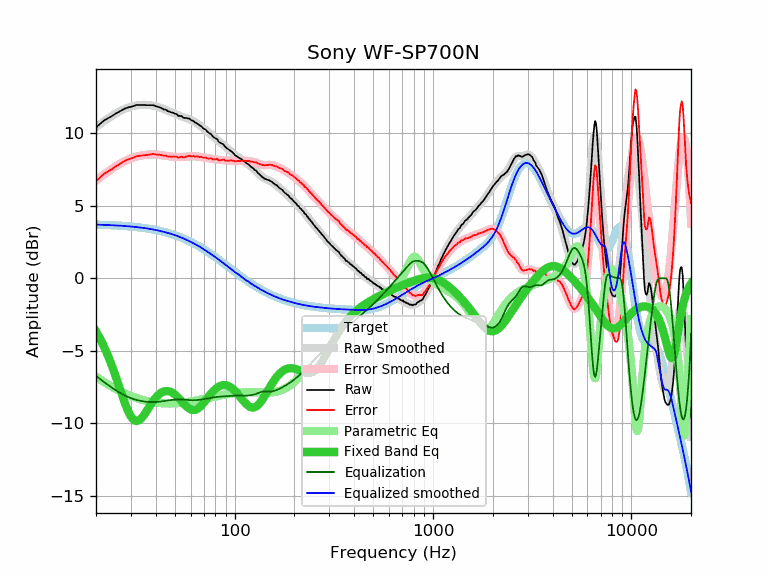

The table this chart was drawn from, first rows:
frequency, raw, error, smoothed, error_smoothed, equalization, parametric_eq, equalized_raw, equalized_smoothed, target
20, 10.39, 6.70, 10.42, 6.73, -6.73, -3.66, 3.67, 3.70, 3.70
21, 10.65, 6.96, 10.64, 6.95, -6.95, -4.18, 3.70, 3.69, 3.69
22, 10.88, 7.20, 10.84, 7.16, -7.16, -4.74, 3.72, 3.68, 3.68
23, 11.03, 7.36, 11.02, 7.35, -7.35, -5.35, 3.68, 3.67, 3.67
24, 11.17, 7.52, 11.19, 7.53, -7.53, -5.99, 3.64, 3.66, 3.66
25, 11.33, 7.69, 11.34, 7.69, -7.69, -6.67, 3.64, 3.65, 3.65
26, 11.46, 7.83, 11.47, 7.84, -7.84, -7.35, 3.62, 3.63, 3.63
27, 11.59, 7.98, 11.59, 7.97, -7.97, -8.01, 3.62, 3.62, 3.62
28, 11.70, 8.10, 11.68, 8.08, -8.08, -8.63, 3.62, 3.60, 3.60
29, 11.77, 8.19, 11.77, 8.18, -8.18, -9.14, 3.59, 3.59, 3.59
30, 11.82, 8.26, 11.83, 8.26, -8.26, -9.53, 3.56, 3.57, 3.57
31, 11.87, 8.32, 11.88, 8.33, -8.33, -9.77, 3.54, 3.55, 3.55
32, 11.94, 8.41, 11.92, 8.39, -8.39, -9.85, 3.56, 3.53, 3.53
33, 11.94, 8.43, 11.94, 8.43, -8.43, -9.79, 3.51, 3.51, 3.51
34, 11.94, 8.46, 11.95, 8.47, -8.47, -9.63, 3.48, 3.49, 3.49
35, 11.94, 8.48, 11.96, 8.50, -8.50, -9.41, 3.45, 3.46, 3.46
36, 11.93, 8.49, 11.95, 8.52, -8.52, -9.15, 3.42, 3.44, 3.44
37, 11.93, 8.52, 11.94, 8.53, -8.53, -8.89, 3.40, 3.41, 3.41
38, 11.93, 8.55, 11.92, 8.54, -8.54, -8.65, 3.40, 3.39, 3.39
39, 11.92, 8.57, 11.89, 8.54, -8.54, -8.42, 3.39, 3.36, 3.36
40, 11.86, 8.53, 11.86, 8.53, -8.53, -8.23, 3.33, 3.33, 3.33
41, 11.81, 8.51, 11.82, 8.52, -8.52, -8.07, 3.29, 3.30, 3.30
42, 11.78, 8.52, 11.77, 8.50, -8.50, -7.95, 3.28, 3.27, 3.27
43, 11.71, 8.48, 11.72, 8.48, -8.48, -7.86, 3.23, 3.23, 3.23
44, 11.63, 8.43, 11.66, 8.46, -8.46, -7.80, 3.17, 3.20, 3.20
45, 11.63, 8.47, 11.60, 8.44, -8.44, -7.77, 3.19, 3.16, 3.16
46, 11.51, 8.39, 11.55, 8.42, -8.42, -7.78, 3.09, 3.13, 3.13
47, 11.49, 8.40, 11.49, 8.40, -8.40, -7.80, 3.09, 3.09, 3.09
48, 11.42, 8.37, 11.44, 8.39, -8.39, -7.86, 3.03, 3.05, 3.05
49, 11.41, 8.40, 11.39, 8.38, -8.38, -7.93, 3.04, 3.01, 3.01
50, 11.34, 8.37, 11.34, 8.37, -8.37, -8.02, 2.98, 2.97, 2.97
51, 11.32, 8.39, 11.29, 8.36, -8.36, -8.12, 2.96, 2.93, 2.93
52, 11.19, 8.31, 11.24, 8.35, -8.35, -8.24, 2.84, 2.89, 2.89
53, 11.19, 8.35, 11.20, 8.35, -8.35, -8.36, 2.84, 2.84, 2.84
54, 11.18, 8.38, 11.16, 8.36, -8.36, -8.48, 2.83, 2.80, 2.80
55, 11.08, 8.33, 11.12, 8.36, -8.36, -8.60, 2.72, 2.75, 2.75
56, 11.05, 8.35, 11.08, 8.37, -8.37, -8.71, 2.68, 2.71, 2.71
57, 11.05, 8.39, 11.04, 8.38, -8.38, -8.81, 2.67, 2.66, 2.66
58, 11.01, 8.40, 11.01, 8.40, -8.40, -8.90, 2.62, 2.61, 2.61
59, 11.01, 8.45, 10.97, 8.40, -8.40, -8.98, 2.61, 2.56, 2.56
60, 10.92, 8.41, 10.92, 8.41, -8.41, -9.03, 2.51, 2.51, 2.51
61, 10.87, 8.41, 10.88, 8.41, -8.41, -9.07, 2.46, 2.46, 2.46
62, 10.84, 8.43, 10.83, 8.41, -8.41, -9.08, 2.43, 2.41, 2.41
63, 10.74, 8.38, 10.77, 8.41, -8.41, -9.07, 2.34, 2.36, 2.36
64, 10.71, 8.40, 10.71, 8.40, -8.40, -9.04, 2.31, 2.31, 2.31
65, 10.65, 8.39, 10.65, 8.39, -8.39, -8.99, 2.26, 2.26, 2.26
66, 10.57, 8.37, 10.58, 8.38, -8.38, -8.93, 2.19, 2.21, 2.21
67, 10.52, 8.37, 10.52, 8.37, -8.37, -8.85, 2.16, 2.15, 2.15
68, 10.47, 8.37, 10.45, 8.35, -8.35, -8.76, 2.12, 2.10, 2.10
69, 10.37, 8.33, 10.39, 8.34, -8.34, -8.67, 2.03, 2.05, 2.05
70, 10.30, 8.31, 10.32, 8.33, -8.33, -8.57, 1.98, 1.99, 1.99
71, 10.26, 8.32, 10.25, 8.31, -8.31, -8.46, 1.95, 1.94, 1.94
72, 10.20, 8.32, 10.18, 8.30, -8.30, -8.35, 1.91, 1.88, 1.88
73, 10.09, 8.26, 10.11, 8.28, -8.28, -8.25, 1.81, 1.83, 1.83
74, 10.02, 8.25, 10.04, 8.27, -8.27, -8.14, 1.76, 1.78, 1.78
75, 9.98, 8.26, 9.98, 8.25, -8.25, -8.04, 1.73, 1.72, 1.72
76, 9.94, 8.28, 9.91, 8.24, -8.24, -7.95, 1.70, 1.67, 1.67
77, 9.83, 8.22, 9.84, 8.23, -8.23, -7.86, 1.61, 1.61, 1.61
78, 9.74, 8.18, 9.77, 8.22, -8.22, -7.77, 1.53, 1.56, 1.56
79, 9.69, 8.19, 9.71, 8.20, -8.20, -7.70, 1.49, 1.50, 1.50
... 553 more rows
